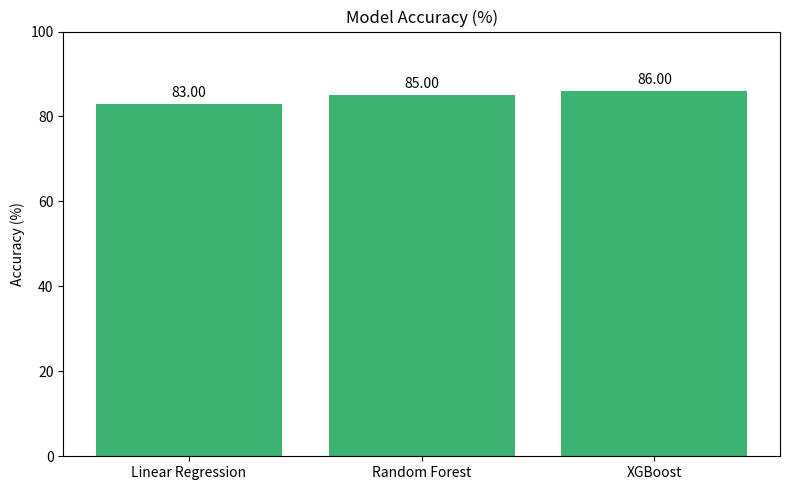
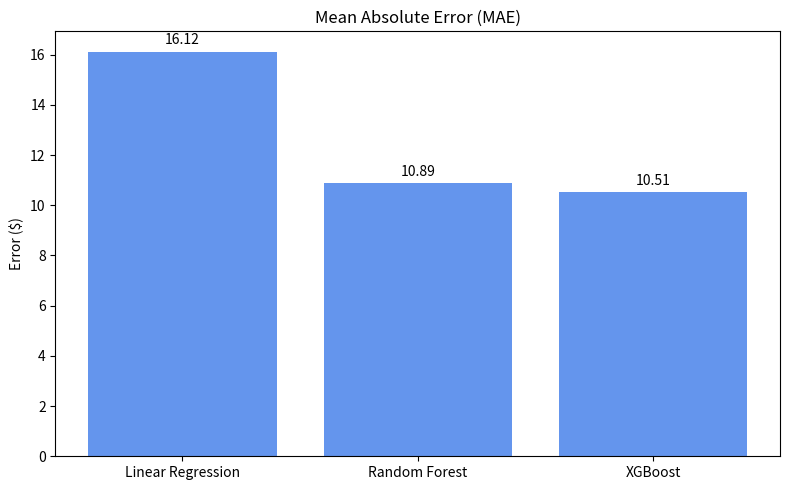
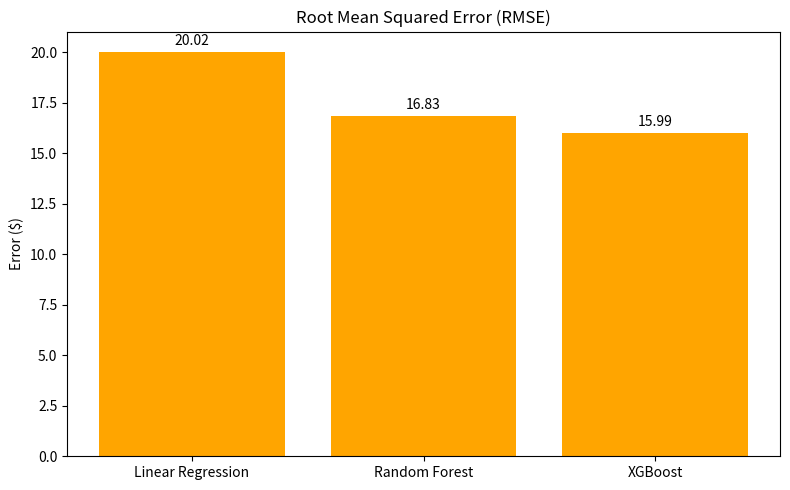
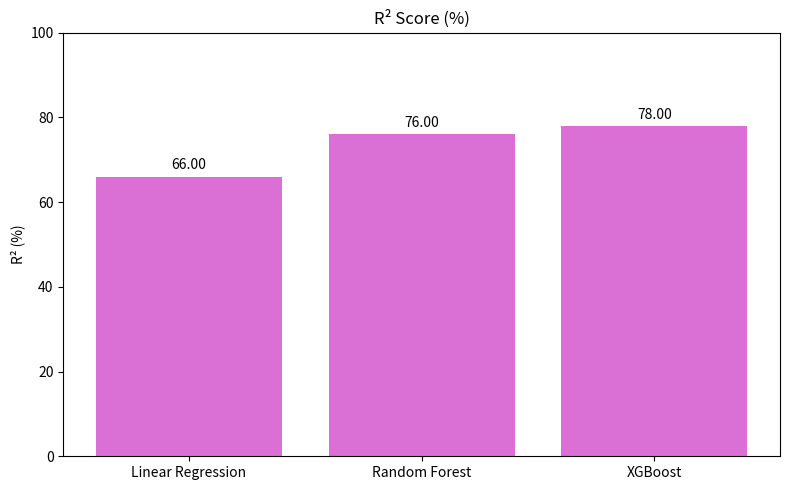

These figures' Python source, in order:
import matplotlib.pyplot as plt
import pandas as pd

# Data
df = pd.DataFrame({
    "Model": ["Linear Regression", "Random Forest", "XGBoost"],
    "Accuracy": [0.83, 0.85, 0.86],
    "MAE": [16.12, 10.89, 10.51],
    "RMSE": [20.02, 16.83, 15.99],
    "R²": [0.66, 0.76, 0.78]
})

# Convert accuracy and R² to percentage for better visual comparison
df["Accuracy (%)"] = df["Accuracy"] * 100
df["R² (%)"] = df["R²"] * 100

# Plot each graph one at a time
metrics = [
    ("Accuracy (%)", "Model Accuracy (%)", "Accuracy (%)", 'mediumseagreen', (0, 100)),
    ("MAE", "Mean Absolute Error (MAE)", "Error ($)", 'cornflowerblue', None),
    ("RMSE", "Root Mean Squared Error (RMSE)", "Error ($)", 'orange', None),
    ("R² (%)", "R² Score (%)", "R² (%)", 'orchid', (0, 100))
]

figs = []

for col, title, ylabel, color, ylim in metrics:
    fig, ax = plt.subplots(figsize=(8, 5))
    bars = ax.bar(df["Model"], df[col], color=color)
    ax.set_title(title)
    ax.set_ylabel(ylabel)
    if ylim:
        ax.set_ylim(*ylim)
    ax.bar_label(bars, fmt="%.2f", padding=3)
    plt.tight_layout()
    figs.append(fig)

plt.show()
